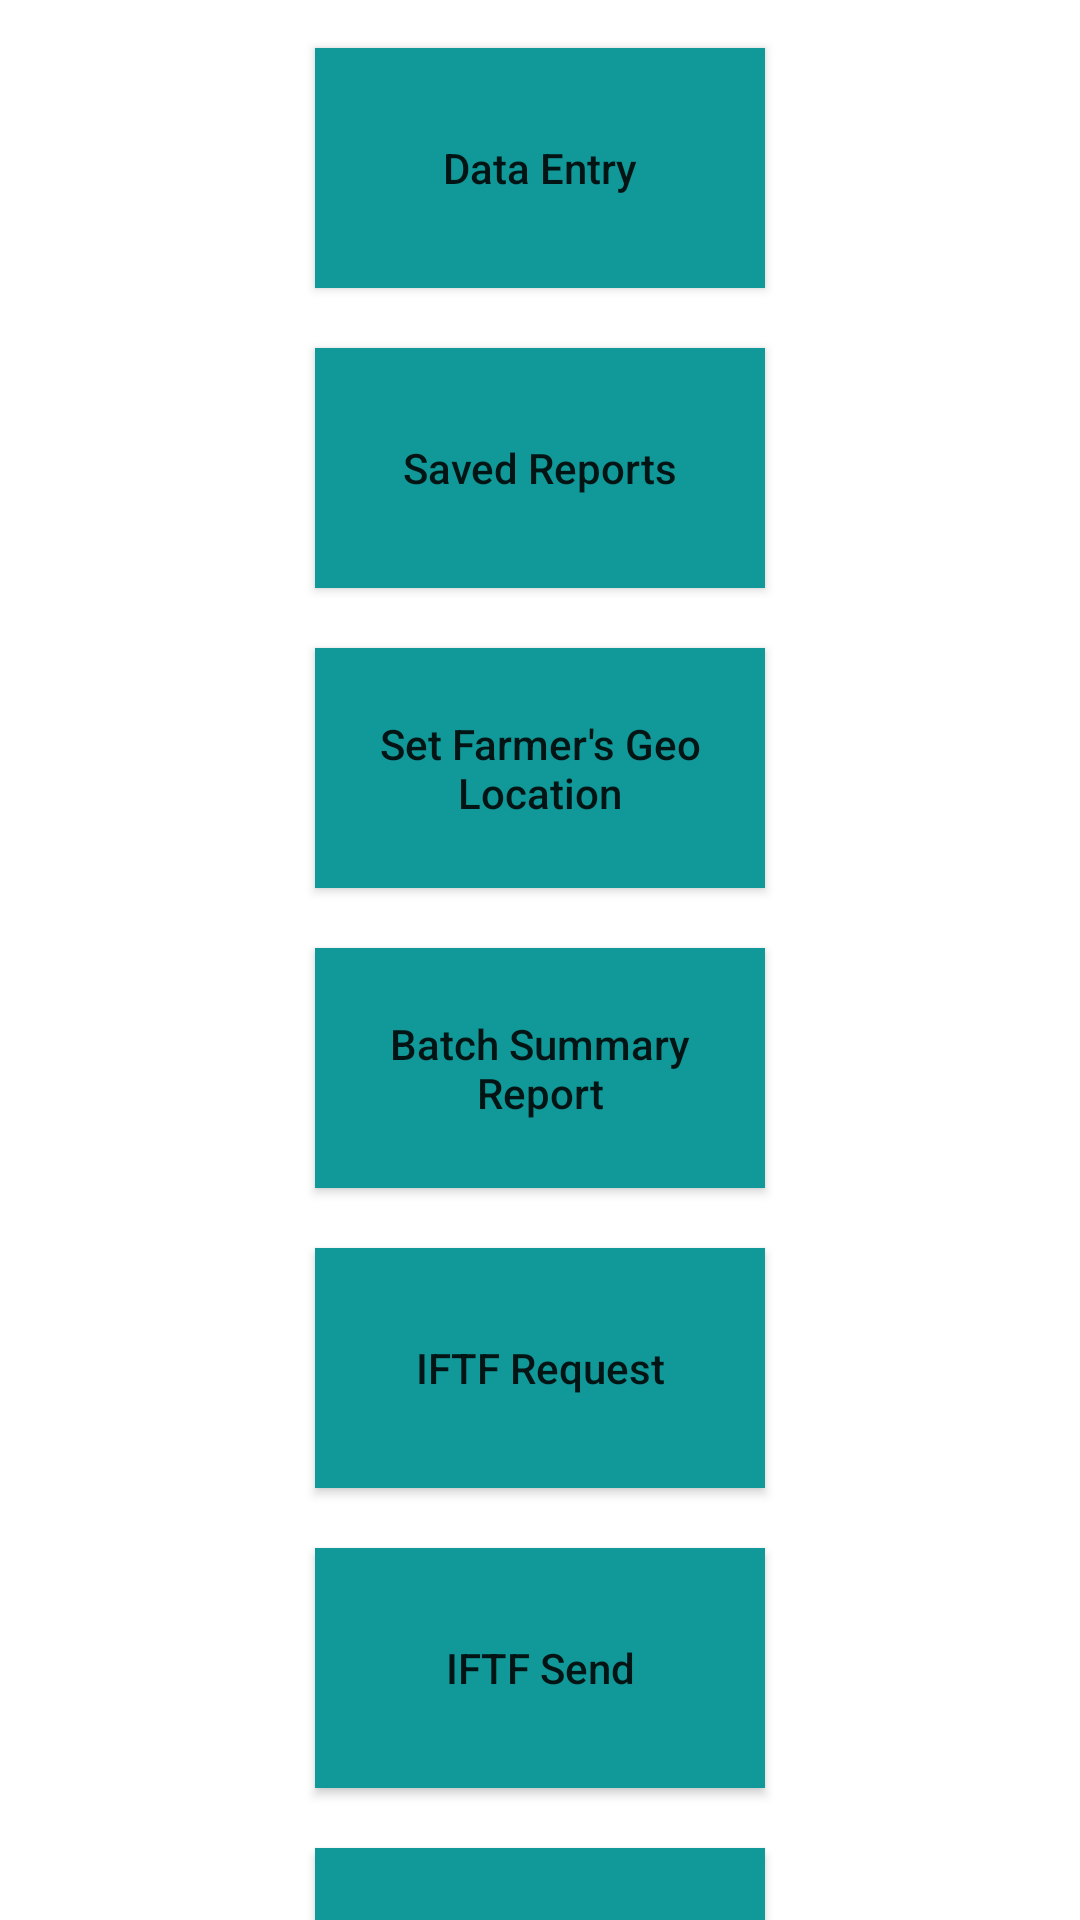

Write the Android layout XML for this screen, with the resource values it uses.
<!-- AndroidManifest.xml: application theme Theme.EggAuctionApp -->
<!-- res/layout/activity_selection.xml -->
<?xml version="1.0" encoding="utf-8"?>
<LinearLayout
    xmlns:android="http://schemas.android.com/apk/res/android"
    xmlns:app="http://schemas.android.com/apk/res-auto"
    xmlns:tools="http://schemas.android.com/tools"
    android:layout_width="match_parent"
    android:layout_height="match_parent"
    android:background="@android:color/white"
    tools:context=".Activity.Menu">

    <LinearLayout
        android:layout_width="match_parent"
        android:layout_height="match_parent"
        android:background="@android:color/white"
        android:gravity="center"
        android:orientation="vertical">

        <TextView
            android:id="@+id/usertextvw"
            android:layout_width="match_parent"
            android:text="User :  "
            android:textSize="20sp"
            android:textStyle="bold"
            android:textColor="#096a6b"
            android:layout_height="wrap_content"
            android:gravity="center"
            android:layout_marginTop="10dp" />

        <Button
            android:layout_marginTop="35dp"
            android:id="@+id/data_entrybutton_id"
            android:layout_width="150dp"
            android:layout_height="80dp"
            android:background="#119898"
            android:text="Data Entry"
            android:textAllCaps="false"
            />
        <Button
            android:id="@+id/send_button_id"
            android:layout_marginTop="20dp"
            android:layout_width="150dp"
            android:layout_height="80dp"
            android:background="#119898"
            android:text="Saved Reports"
            android:padding="20dp"
            android:textAllCaps="false"
            />
        <Button
            android:id="@+id/farmer_geoloc_button_id"
            android:layout_marginTop="20dp"
            android:layout_width="150dp"
            android:layout_height="80dp"
            android:background="#119898"
            android:text="Set Farmer's Geo Location"
            android:padding="20dp"
            android:textAllCaps="false"
            />
        <Button
            android:visibility="gone"
            android:id="@+id/survey_button_id"
            android:layout_marginTop="20dp"
            android:layout_width="150dp"
            android:layout_height="80dp"
            android:background="#119898"
            android:text="Survey"
            android:padding="20dp"
            android:textAllCaps="false"
            />
        <Button
            android:id="@+id/farmer_info_button_id"
            android:layout_marginTop="20dp"
            android:layout_width="150dp"
            android:layout_height="80dp"
            android:background="#119898"
            android:text="Batch Summary Report"
            android:padding="20dp"
            android:textAllCaps="false"
            />

        <Button
            android:id="@+id/IFTF_Request_button_id"
            android:layout_marginTop="20dp"
            android:layout_width="150dp"
            android:layout_height="80dp"
            android:background="#119898"
            android:text="IFTF Request"
            android:padding="20dp"
            android:textAllCaps="false"
            />

        <Button
            android:id="@+id/IFTF_Send_button_id"
            android:layout_marginTop="20dp"
            android:layout_width="150dp"
            android:layout_height="80dp"
            android:background="#119898"
            android:text="IFTF Send"
            android:padding="20dp"
            android:textAllCaps="false"
            />

        <Button
            android:id="@+id/IFTF_Received_button_id"
            android:layout_marginTop="20dp"
            android:layout_width="150dp"
            android:layout_height="80dp"
            android:background="#119898"
            android:text="IFTF Received"
            android:padding="20dp"
            android:textAllCaps="false"
            />

    </LinearLayout>
</LinearLayout>
<!-- resources referenced by this layout -->
<resources>
  <style name="Theme.EggAuctionApp" parent="Base.Theme.EggAuctionApp" />
  <style name="Base.Theme.EggAuctionApp" parent="Theme.MaterialComponents.DayNight.DarkActionBar">
          
          <item name="colorPrimary">@color/purple_500</item>
          <item name="colorPrimaryVariant">@color/stausbar</item>
          <item name="colorOnPrimary">@color/white</item>
          
          <item name="colorSecondary">@color/teal_200</item>
          <item name="colorSecondaryVariant">@color/teal_700</item>
          <item name="colorOnSecondary">@color/black</item>
          
          <item name="android:statusBarColor" tools:targetApi="l">?attr/colorPrimaryVariant</item>
      </style>
  <color name="purple_500">#FF6200EE</color>
  <color name="stausbar">#ad161d</color>
  <color name="white">#FFFFFFFF</color>
  <color name="teal_200">#FF03DAC5</color>
  <color name="teal_700">#FF018786</color>
  <color name="black">#FF000000</color>
</resources>
